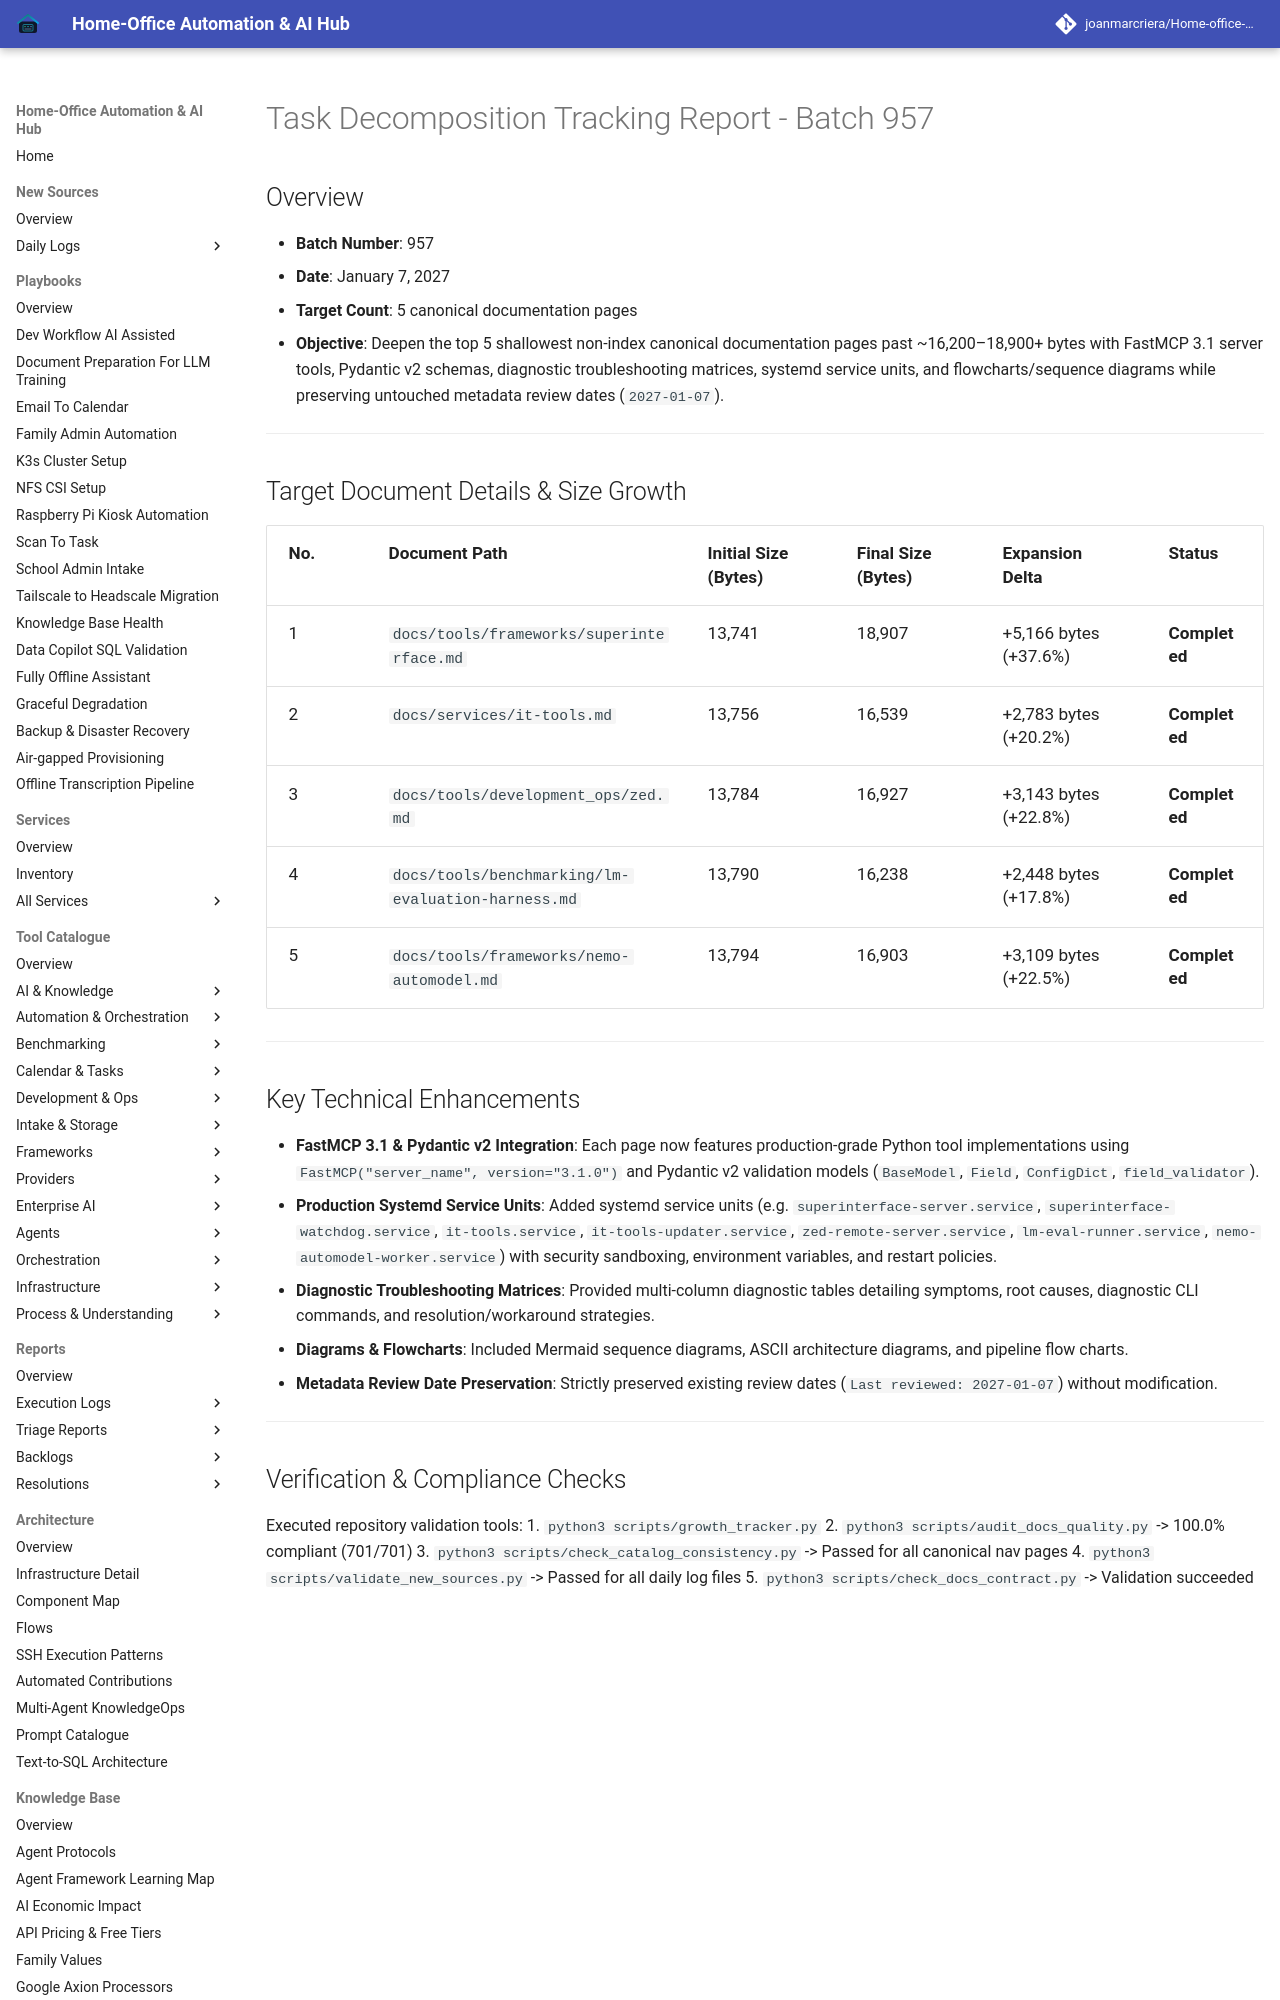

repository: joanmarcriera/Home-office-automations · page: reports/task-decomposition-batch-957/index.html · generator: mkdocs

# Task Decomposition Tracking Report - Batch 957

## Overview
- **Batch Number**: 957
- **Date**: January 7, 2027
- **Target Count**: 5 canonical documentation pages
- **Objective**: Deepen the top 5 shallowest non-index canonical documentation pages past ~16,200–18,900+ bytes with FastMCP 3.1 server tools, Pydantic v2 schemas, diagnostic troubleshooting matrices, systemd service units, and flowcharts/sequence diagrams while preserving untouched metadata review dates (`2027-01-07`).

---

## Target Document Details & Size Growth

| No. | Document Path | Initial Size (Bytes) | Final Size (Bytes) | Expansion Delta | Status |
| :--- | :--- | :--- | :--- | :--- | :--- |
| 1 | `docs/tools/frameworks/superinterface.md` | 13,741 | 18,907 | +5,166 bytes (+37.6%) | **Completed** |
| 2 | `docs/services/it-tools.md` | 13,756 | 16,539 | +2,783 bytes (+20.2%) | **Completed** |
| 3 | `docs/tools/development_ops/zed.md` | 13,784 | 16,927 | +3,143 bytes (+22.8%) | **Completed** |
| 4 | `docs/tools/benchmarking/lm-evaluation-harness.md` | 13,790 | 16,238 | +2,448 bytes (+17.8%) | **Completed** |
| 5 | `docs/tools/frameworks/nemo-automodel.md` | 13,794 | 16,903 | +3,109 bytes (+22.5%) | **Completed** |

---
